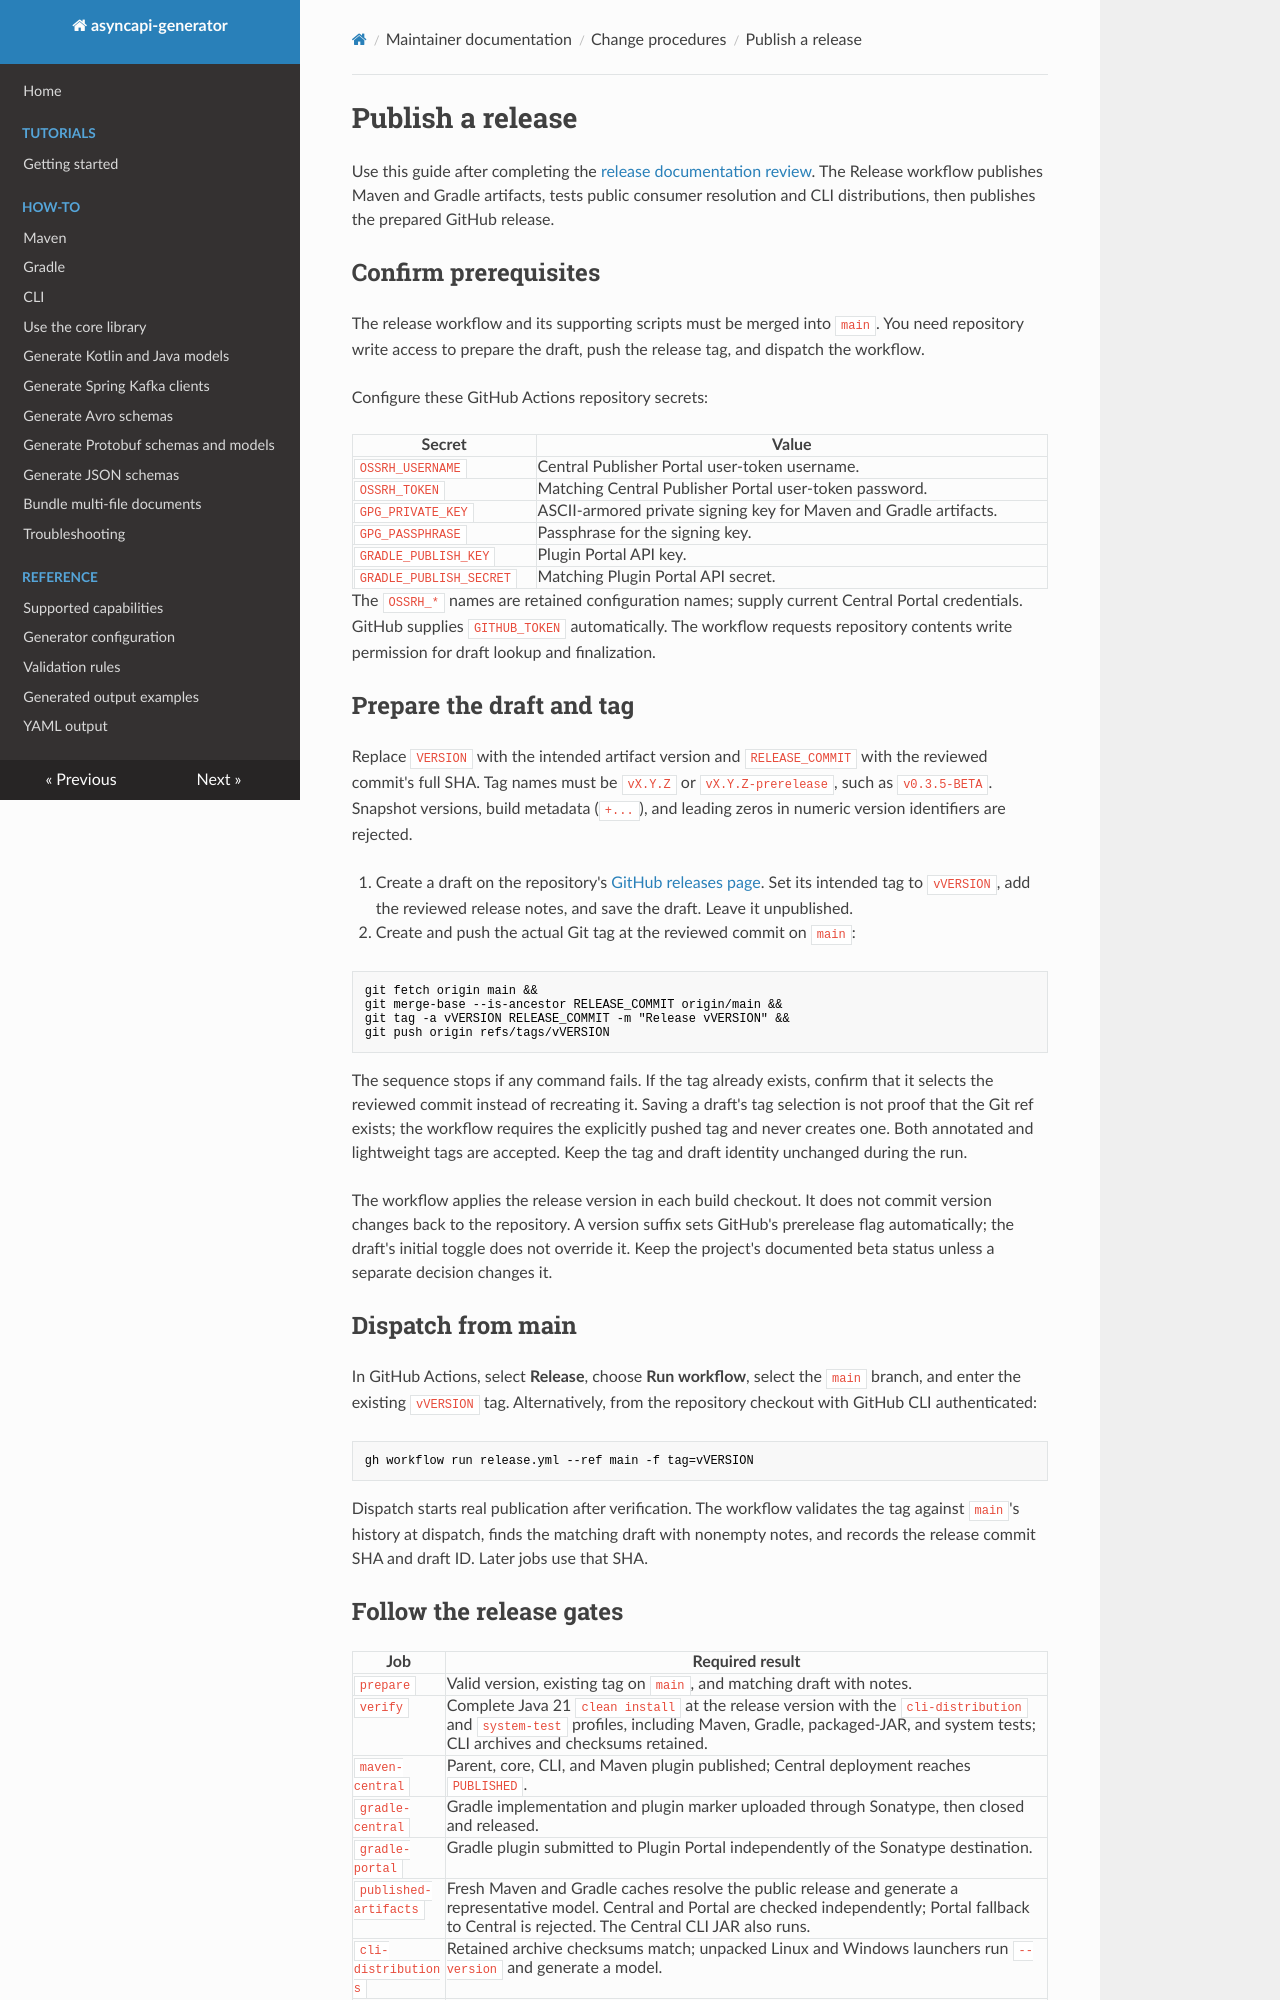

repository: evryfs/asyncapi-generator · page: contributing/releasing/index.html · generator: mkdocs

# Publish a release

Use this guide after completing the [release documentation review](release-readiness.md).
The Release workflow publishes Maven and Gradle artifacts, tests public consumer
resolution and CLI distributions, then publishes the prepared GitHub release.

## Confirm prerequisites

The release workflow and its supporting scripts must be merged into `main`.
You need repository write access to prepare the draft, push the release tag,
and dispatch the workflow.

Configure these GitHub Actions repository secrets:

| Secret | Value |
|--------|-------|
| `OSSRH_USERNAME` | Central Publisher Portal user-token username. |
| `OSSRH_TOKEN` | Matching Central Publisher Portal user-token password. |
| `GPG_PRIVATE_KEY` | ASCII-armored private signing key for Maven and Gradle artifacts. |
| `GPG_PASSPHRASE` | Passphrase for the signing key. |
| `GRADLE_PUBLISH_KEY` | Plugin Portal API key. |
| `GRADLE_PUBLISH_SECRET` | Matching Plugin Portal API secret. |

The `OSSRH_*` names are retained configuration names; supply current Central
Portal credentials. GitHub supplies `GITHUB_TOKEN` automatically. The workflow
requests repository contents write permission for draft lookup and finalization.

## Prepare the draft and tag

Replace `VERSION` with the intended artifact version and `RELEASE_COMMIT` with
the reviewed commit's full SHA. Tag names must be `vX.Y.Z` or
`vX.Y.Z-prerelease`, such as `v0.3.5-BETA`. Snapshot versions, build metadata
(`+...`), and leading zeros in numeric version identifiers are rejected.

1. Create a draft on the repository's [GitHub releases page](https://github.com/evryfs/asyncapi-generator/releases).
   Set its intended tag to `vVERSION`, add the reviewed release notes, and save
   the draft. Leave it unpublished.
2. Create and push the actual Git tag at the reviewed commit on `main`:

```sh
git fetch origin main &&
git merge-base --is-ancestor RELEASE_COMMIT origin/main &&
git tag -a vVERSION RELEASE_COMMIT -m "Release vVERSION" &&
git push origin refs/tags/vVERSION
```

The sequence stops if any command fails. If the tag already exists, confirm
that it selects the reviewed commit instead of recreating it. Saving a draft's
tag selection is not proof that the Git ref exists; the workflow requires the
explicitly pushed tag and never creates one. Both annotated and lightweight
tags are accepted. Keep the tag and draft identity unchanged during the run.

The workflow applies the release version in each build checkout. It does not
commit version changes back to the repository. A version suffix sets GitHub's
prerelease flag automatically; the draft's initial toggle does not override it.
Keep the project's documented beta status unless a separate decision changes it.

## Dispatch from main

In GitHub Actions, select **Release**, choose **Run workflow**, select the
`main` branch, and enter the existing `vVERSION` tag. Alternatively, from the
repository checkout with GitHub CLI authenticated:

```sh
gh workflow run release.yml --ref main -f tag=vVERSION
```

Dispatch starts real publication after verification. The workflow validates the
tag against `main`'s history at dispatch, finds the matching draft with nonempty
notes, and records the release commit SHA and draft ID. Later jobs use that SHA.
